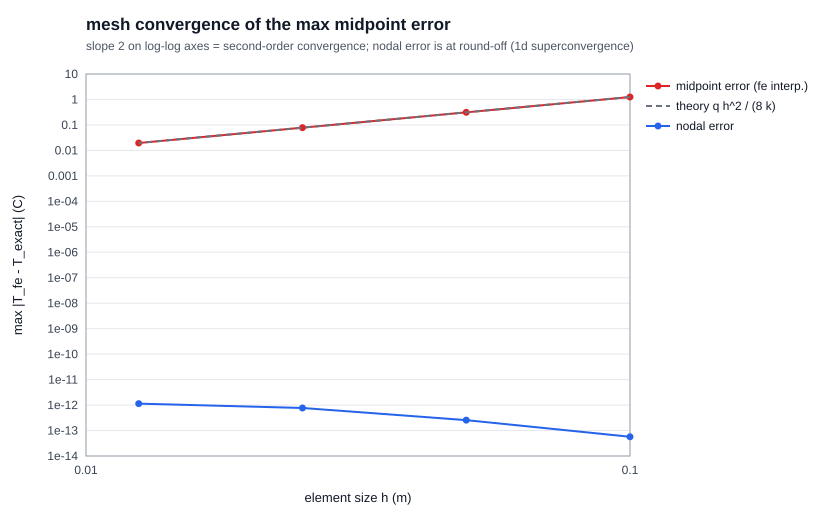

Values plotted in this chart, from the file beside it:
elements, h_m, max_nodal_error_C, max_midpoint_error_C, theory_midpoint_error_C, observed_order
10, 0.1, 5.68434188608e-14, 1.25, 1.25, 
20, 0.05, 2.55795384874e-13, 0.3125, 0.3125, 2
40, 0.025, 7.67386154621e-13, 0.07812, 0.07812, 2
80, 0.0125, 1.13686837722e-12, 0.01953, 0.01953, 2
